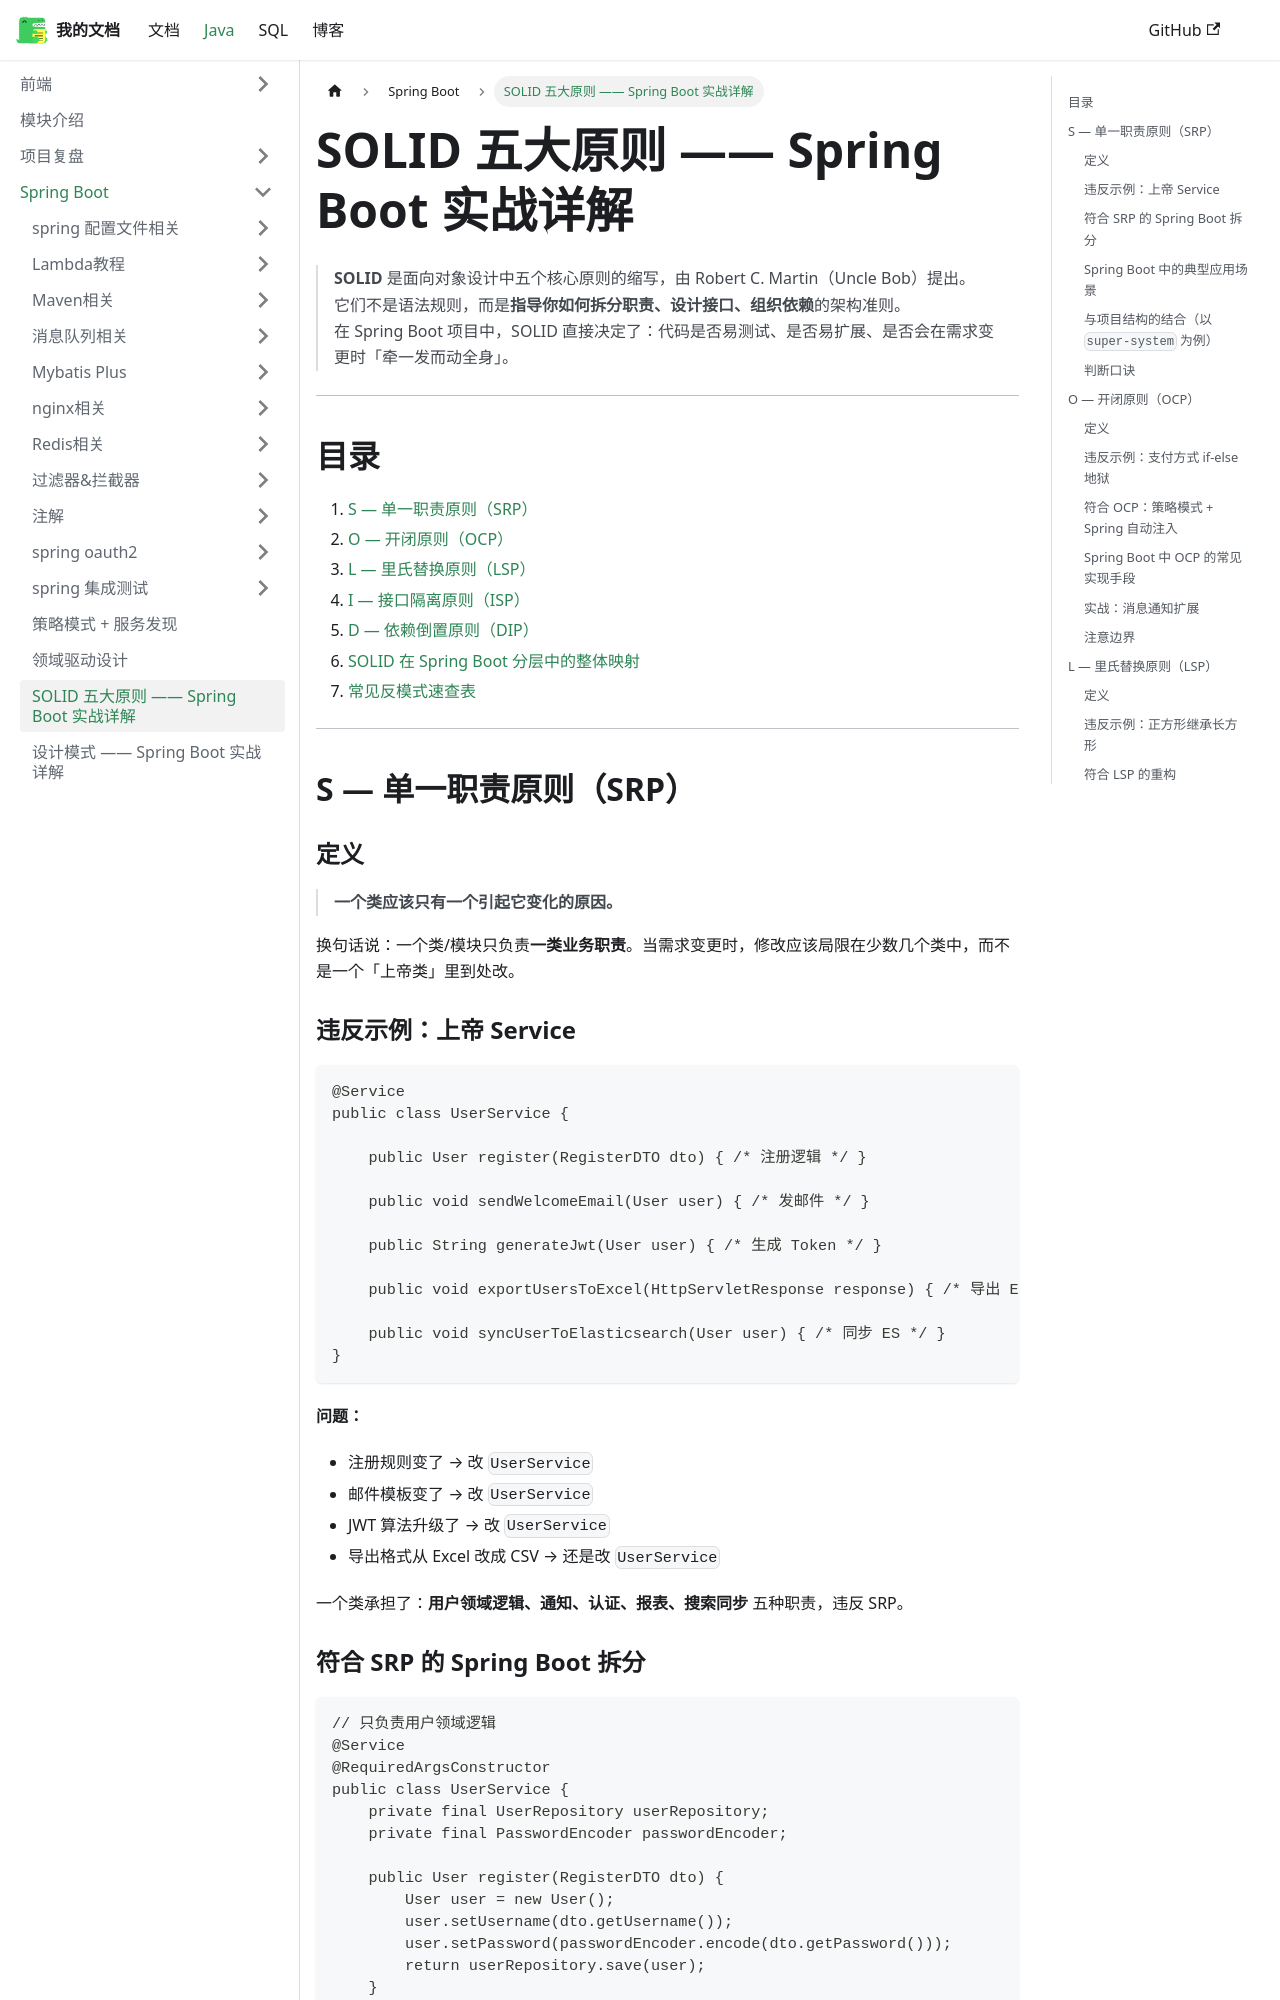

repository: LiangHChao/docs · page: javadoc/springboot/2026-06-05-SOLID五大原则/index.html · generator: docusaurus

# SOLID 五大原则 —— Spring Boot 实战详解

> **SOLID** 是面向对象设计中五个核心原则的缩写，由 Robert C. Martin（Uncle Bob）提出。  
> 它们不是语法规则，而是**指导你如何拆分职责、设计接口、组织依赖**的架构准则。  
> 在 Spring Boot 项目中，SOLID 直接决定了：代码是否易测试、是否易扩展、是否会在需求变更时「牵一发而动全身」。

---

## 目录

1. [S — 单一职责原则（SRP）](#s--单一职责原则srp)
2. [O — 开闭原则（OCP）](#o--开闭原则ocp)
3. [L — 里氏替换原则（LSP）](#l--里氏替换原则lsp)
4. [I — 接口隔离原则（ISP）](#i--接口隔离原则isp)
5. [D — 依赖倒置原则（DIP）](#d--依赖倒置原则dip)
6. [SOLID 在 Spring Boot 分层中的整体映射](#solid-在-spring-boot-分层中的整体映射)
7. [常见反模式速查表](#常见反模式速查表)

---

## S — 单一职责原则（SRP）

### 定义

> **一个类应该只有一个引起它变化的原因。**

换句话说：一个类/模块只负责**一类业务职责**。当需求变更时，修改应该局限在少数几个类中，而不是一个「上帝类」里到处改。

### 违反示例：上帝 Service

```java
@Service
public class UserService {

    public User register(RegisterDTO dto) { /* 注册逻辑 */ }

    public void sendWelcomeEmail(User user) { /* 发邮件 */ }

    public String generateJwt(User user) { /* 生成 Token */ }

    public void exportUsersToExcel(HttpServletResponse response) { /* 导出 Excel */ }

    public void syncUserToElasticsearch(User user) { /* 同步 ES */ }
}
```

**问题：**

- 注册规则变了 → 改 `UserService`
- 邮件模板变了 → 改 `UserService`
- JWT 算法升级了 → 改 `UserService`
- 导出格式从 Excel 改成 CSV → 还是改 `UserService`

一个类承担了：**用户领域逻辑、通知、认证、报表、搜索同步** 五种职责，违反 SRP。
